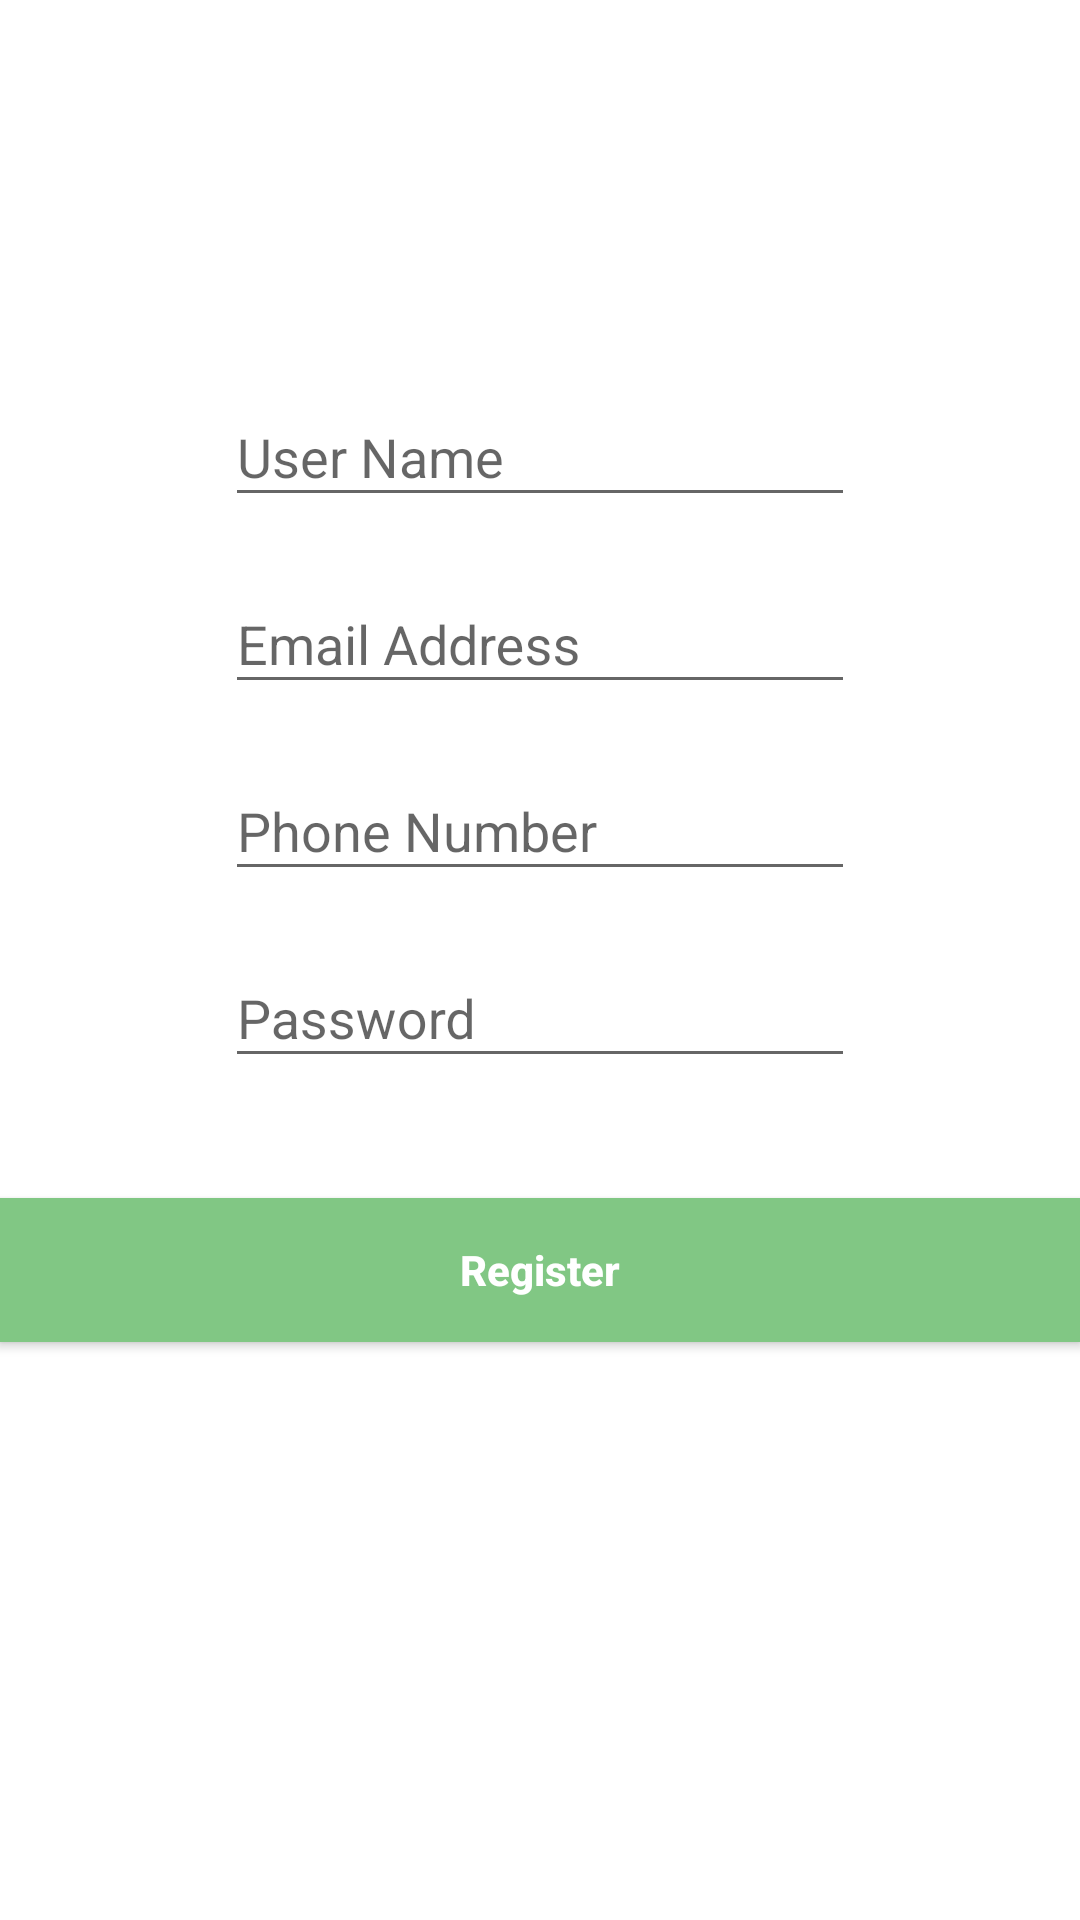

The Android layout XML behind this screen, and the referenced resources:
<!-- AndroidManifest.xml: application theme AppTheme -->
<!-- res/layout/fragment_registration.xml -->
<?xml version="1.0" encoding="utf-8"?>
<LinearLayout xmlns:android="http://schemas.android.com/apk/res/android"
    xmlns:app="http://schemas.android.com/apk/res-auto"
    android:orientation="vertical"
    android:layout_width="match_parent"
    android:layout_height="match_parent"
    android:paddingBottom="@dimen/activity_vertical_margin"
    android:paddingLeft="@dimen/activity_horizontal_margin"
    android:paddingRight="@dimen/activity_horizontal_margin"
    android:paddingTop="@dimen/activity_vertical_margin"
    android:background="@android:color/white">

    <ImageView
        android:layout_width="100dp"
        android:layout_height="100dp"
        app:srcCompat="@drawable/person"
        android:id="@+id/imageView2"
        android:layout_gravity="center_horizontal"/>

    <android.support.design.widget.TextInputLayout
        android:id="@+id/input_name"
        android:layout_width="match_parent"
        android:layout_height="wrap_content"
        android:layout_marginTop="20dp"
        android:hint="@string/hint_name">
        <android.support.design.widget.TextInputEditText
            android:layout_width="wrap_content"
            android:layout_height="wrap_content"
            android:inputType="text"
            android:ems="10"
            android:layout_marginTop="15dp"
            android:layout_gravity="center_horizontal"
            android:id="@+id/userName"
            android:textAlignment="center" />
    </android.support.design.widget.TextInputLayout>

    <android.support.design.widget.TextInputLayout
        android:id="@+id/input_email"
        android:layout_width="match_parent"
        android:layout_height="wrap_content"
        android:layout_marginTop="10dp"
        android:hint="@string/hint_email">
        <android.support.design.widget.TextInputEditText
            android:layout_width="wrap_content"
            android:layout_height="wrap_content"
            android:inputType="textEmailAddress"
            android:ems="10"
            android:layout_marginTop="15dp"
            android:layout_gravity="center_horizontal"
            android:id="@+id/userEmail"
            android:textAlignment="center" />
    </android.support.design.widget.TextInputLayout>

    <android.support.design.widget.TextInputLayout
        android:id="@+id/input_phone"
        android:layout_width="match_parent"
        android:layout_height="wrap_content"
        android:layout_marginTop="10dp"
        android:hint="@string/hint_phone">
        <android.support.design.widget.TextInputEditText
            android:layout_width="wrap_content"
            android:layout_height="wrap_content"
            android:inputType="phone"
            android:ems="10"
            android:layout_marginTop="15dp"
            android:layout_gravity="center_horizontal"
            android:id="@+id/userMobile"
            android:textAlignment="center" />
    </android.support.design.widget.TextInputLayout>

    <android.support.design.widget.TextInputLayout
        android:id="@+id/input_password"
        android:layout_width="match_parent"
        android:layout_height="wrap_content"
        android:layout_marginTop="10dp"
        android:hint="@string/hint_password">
        <android.support.design.widget.TextInputEditText
            android:layout_width="wrap_content"
            android:layout_height="wrap_content"
            android:inputType="textPassword"
            android:ems="10"
            android:layout_marginTop="15dp"
            android:layout_gravity="center_horizontal"
            android:id="@+id/userPassword"
            android:textAlignment="center" />
    </android.support.design.widget.TextInputLayout>

    <Button
        android:layout_width="match_parent"
        android:layout_height="wrap_content"
        android:layout_marginTop="40dp"
        android:text="@string/button_register"
        android:id="@+id/regBtn"
        android:background="@color/colorAccent"
        android:textAllCaps="false"
        android:textStyle="normal|bold"
        android:textColor="@android:color/white" />
</LinearLayout>
<!-- resources referenced by this layout -->
<resources>
  <color name="colorAccent">#81c784</color>
  <string name="button_register">Register</string>
  <string name="hint_email">Email Address</string>
  <string name="hint_name">User Name</string>
  <string name="hint_password">Password</string>
  <string name="hint_phone">Phone Number</string>
  <style name="AppTheme" parent="Theme.AppCompat.Light.DarkActionBar">
          
          <item name="colorPrimary">@color/colorPrimary</item>
          <item name="colorPrimaryDark">@color/colorPrimaryDark</item>
          <item name="colorAccent">@color/colorAccent</item>
      </style>
  <color name="colorPrimary">#0099ff</color>
  <color name="colorPrimaryDark">#666699</color>
</resources>
